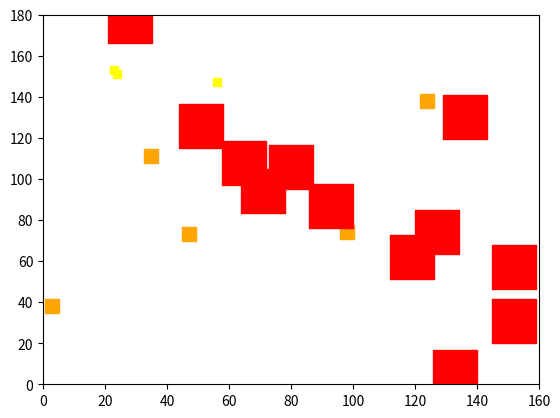

Source code (Python):
import numpy as np
import matplotlib.pyplot as plt

# Fixing random state for reproducibility
np.random.seed(19680801)

plt.axis([0, 160, 0, 180])

NMaison = 3
NBungalow = 5
NEengezins = 12

dataOne = np.random.random(NMaison)
dataTwo = np.random.random(NBungalow)
dataThree = np.random.random(NEengezins)

for i in range(NMaison):
    x = np.random.randint(0, 160)
    y = np.random.randint(0, 180)
    plt.scatter(x, y, marker="s", c="yellow")
for i in range(NBungalow):
    x = np.random.randint(0, 160)
    y = np.random.randint(0, 180)
    plt.scatter(x, y, s=100, marker="s", c="orange")
for i in range(NEengezins):
    x = np.random.randint(0, 160)
    y = np.random.randint(0, 180)
    plt.scatter(x, y, s=1000, marker="s", c="red")

plt.show()
